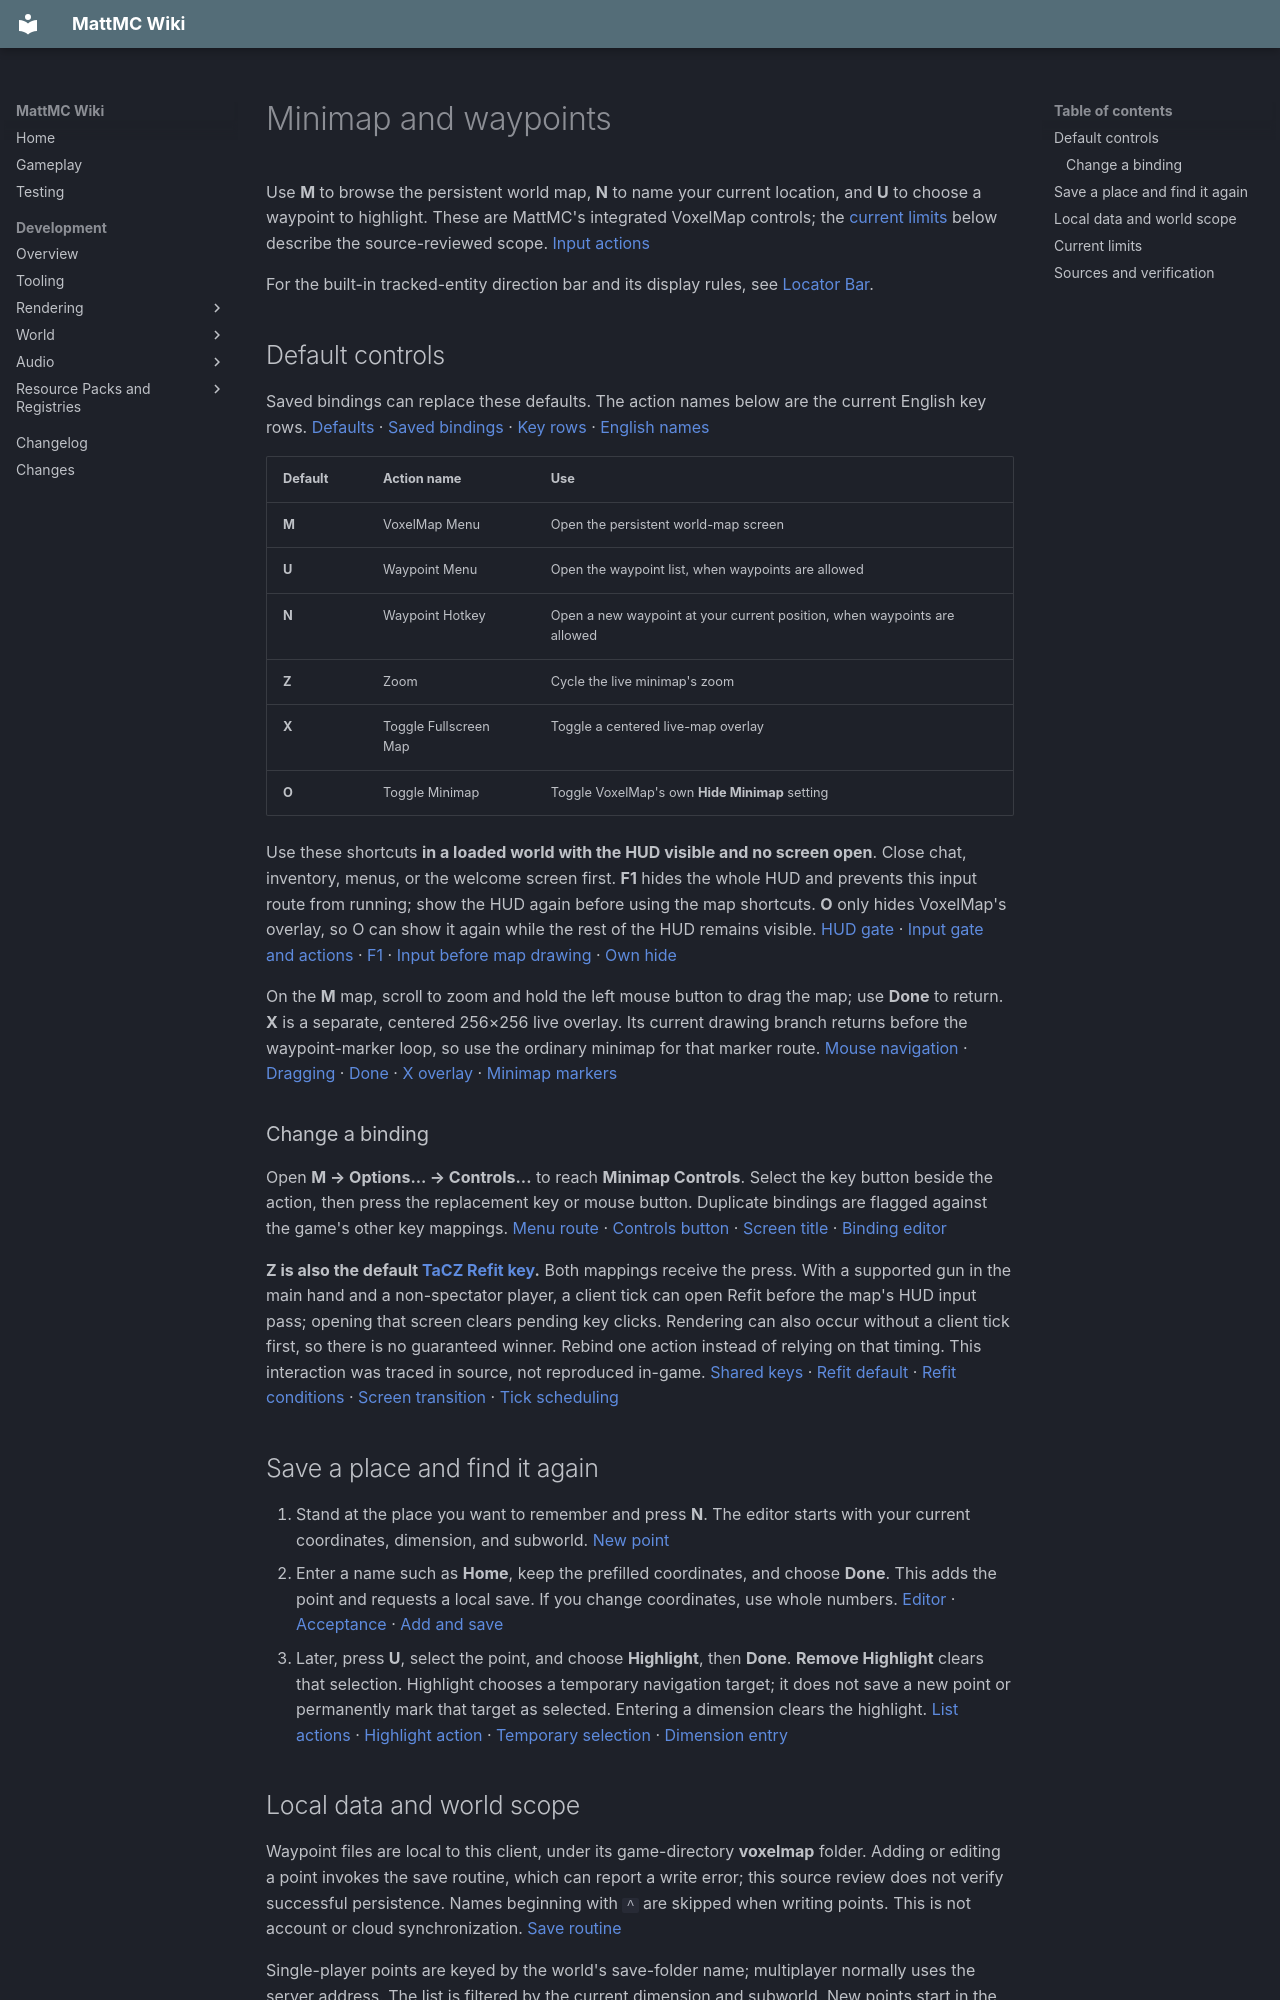

repository: HungLo2020/MattMC · page: gameplay/mechanics/MinimapAndWaypoints/index.html · generator: mkdocs

# Minimap and waypoints

Use **M** to browse the persistent world map, **N** to name your current location, and **U** to choose a waypoint to highlight. These are MattMC's integrated VoxelMap controls; the [current limits](#current-limits) below describe the source-reviewed scope. [Input actions][input]

For the built-in tracked-entity direction bar and its display rules, see [Locator Bar](LocatorBar.md).

## Default controls

Saved bindings can replace these defaults. The action names below are the current English key rows. [Defaults][defaults] · [Saved bindings][saved-keys] · [Key rows][key-rows] · [English names][key-labels]

| Default | Action name | Use |
| --- | --- | --- |
| **M** | VoxelMap Menu | Open the persistent world-map screen |
| **U** | Waypoint Menu | Open the waypoint list, when waypoints are allowed |
| **N** | Waypoint Hotkey | Open a new waypoint at your current position, when waypoints are allowed |
| **Z** | Zoom | Cycle the live minimap's zoom |
| **X** | Toggle Fullscreen Map | Toggle a centered live-map overlay |
| **O** | Toggle Minimap | Toggle VoxelMap's own **Hide Minimap** setting |

Use these shortcuts **in a loaded world with the HUD visible and no screen open**. Close chat, inventory, menus, or the welcome screen first. **F1** hides the whole HUD and prevents this input route from running; show the HUD again before using the map shortcuts. **O** only hides VoxelMap's overlay, so O can show it again while the rest of the HUD remains visible. [HUD gate][hud-gate] · [Input gate and actions][input] · [F1][f1] · [Input before map drawing][overlay-order] · [Own hide][overlay-hide]

On the **M** map, scroll to zoom and hold the left mouse button to drag the map; use **Done** to return. **X** is a separate, centered 256×256 live overlay. Its current drawing branch returns before the waypoint-marker loop, so use the ordinary minimap for that marker route. [Mouse navigation][map-mouse] · [Dragging][map-drag] · [Done][map-buttons] · [X overlay][fullscreen] · [Minimap markers][markers]

### Change a binding

Open **M → Options... → Controls...** to reach **Minimap Controls**. Select the key button beside the action, then press the replacement key or mouse button. Duplicate bindings are flagged against the game's other key mappings. [Menu route][map-buttons] · [Controls button][controls-button] · [Screen title][controls-title] · [Binding editor][binding-editor]

**Z is also the default [TaCZ Refit key](TaCZFirearms.md#controls).** Both mappings receive the press. With a supported gun in the main hand and a non-spectator player, a client tick can open Refit before the map's HUD input pass; opening that screen clears pending key clicks. Rendering can also occur without a client tick first, so there is no guaranteed winner. Rebind one action instead of relying on that timing. This interaction was traced in source, not reproduced in-game. [Shared keys][key-broadcast] · [Refit default][refit-key] · [Refit conditions][refit-input] · [Screen transition][screen-transition] · [Tick scheduling][tick-scheduling]

## Save a place and find it again

1. Stand at the place you want to remember and press **N**. The editor starts with your current coordinates, dimension, and subworld. [New point][new-point]
2. Enter a name such as **Home**, keep the prefilled coordinates, and choose **Done**. This adds the point and requests a local save. If you change coordinates, use whole numbers. [Editor][point-editor] · [Acceptance][point-accept] · [Add and save][point-add]
3. Later, press **U**, select the point, and choose **Highlight**, then **Done**. **Remove Highlight** clears that selection. Highlight chooses a temporary navigation target; it does not save a new point or permanently mark that target as selected. Entering a dimension clears the highlight. [List actions][list-actions] · [Highlight action][highlight-action] · [Temporary selection][highlight-state] · [Dimension entry][dimension-entry]

## Local data and world scope

Waypoint files are local to this client, under its game-directory **voxelmap** folder. Adding or editing a point invokes the save routine, which can report a write error; this source review does not verify successful persistence. Names beginning with `^` are skipped when writing points. This is not account or cloud synchronization. [Save routine][point-save]

Single-player points are keyed by the world's save-folder name; multiplayer normally uses the server address. The list is filtered by the current dimension and subworld. New points start in the current dimension, but dimension memberships can be changed; blank subworld names act as a wildcard. If a point is missing, check that context before assuming it was deleted. [World/server identity][world-identity] · [List filtering][list-filter] · [Dimension membership][dimension-entry] · [Membership editing][dimension-edit] · [Subworld matching][subworld-match]

The persistent map's local cache is also separated by world/server, subworld, and dimension. Single-player mapping can read existing saved region data, so it is not limited to terrain you personally visited during this session. [Cache paths][cache-paths] · [Saved-region input][saved-regions]

The **Make Backup** action in [Local worlds, saving, and backups](LocalWorlds.md#back-up-a-closed-world) archives the selected world-save folder. The client **voxelmap** folder is separate, so that world backup does not include these waypoint files or map caches. No backup or restore was tested here. [World-save location][world-save-path] · [Backup contents][world-backup] · [Waypoint location][point-save] · [Map-cache location][cache-save]

## Current limits

The current source includes a native image/mesh route for the minimap, copied-image drawing for ready persistent-map regions, and minimap waypoint markers. Missing map images or marker resources can be skipped. This does not establish complete displayed maps or visual parity. **3D beacon beams have no active producer in this route**; a beacon setting is not evidence that a beam is drawn. Rendering acceptance remains in the [Goal 5 rendering checkpoint](../../development/rendering/GOAL-5-STATUS.md). [Minimap submission][minimap-submit] · [Native consumer][native-consumer] · [Region images][region-images] · [World-map drawing][worldmap-draw] · [Marker resources][marker-resources] · [World waypoint producer][world-waypoints] · [Legacy beam method][legacy-beam]

**Working server-policy enforcement is not established.** Settings-packet decoding and world-ID dispatch are incomplete, and the minimap permission flag gates map calculation without guarding the outer drawing route. The shared settings/identity integration gap is tracked in [#817](https://github.com/HungLo2020/MattMC/issues/817); restoring delivery also needs checks at the supported display consumers, including already-generated map images. Separate legacy cave-permission chat handling, local mapping, and manual subworld selection remain active paths. These source findings do not establish that all multiplayer mapping fails or that a visible server restriction was bypassed. [Packet codec][packet-codec] · [Registration stub][packet-registry] · [Play dispatch][play-dispatch] · [Configuration dispatch][configuration-dispatch] · [Calculation gate][calculation-gate] · [Drawing route][drawing-route] · [Cave-chat caller][cave-chat-caller] · [Cave-chat action][cave-chat-action] · [Manual selection][manual-subworld]
